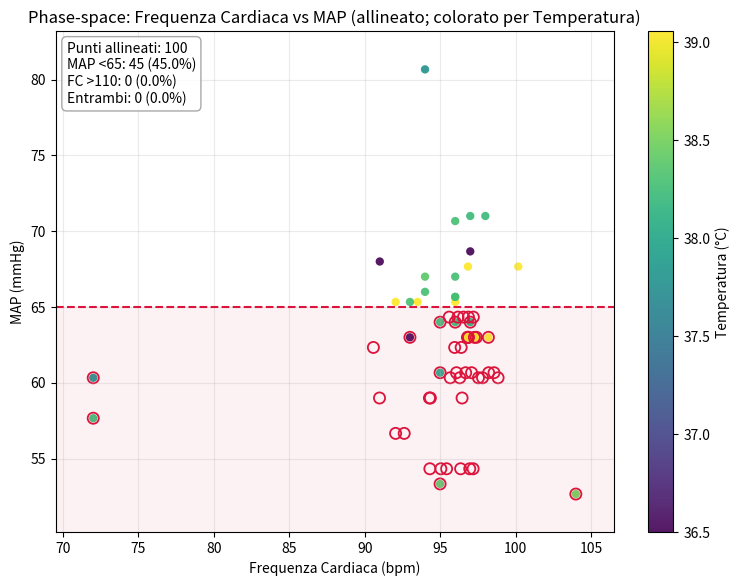

This figure's Python source:
# Executed Code (Repaired)
# This code runs in a sandbox with injected variables (vitals, np, plt, etc.)

import numpy as np
import pandas as pd
import matplotlib.pyplot as plt
import seaborn as sns
from scipy import stats
import datetime

# Helper function to simulate sandbox save_plot
def save_plot(filename, fig=None, **kwargs):
    if not filename.endswith('.png'): filename += '.png'
    if fig is None: fig = plt.gcf()
    fig.savefig(filename, **kwargs)
    plt.close(fig)
    print(f'Saved plot to {filename}')

# Injected Variables
visit_id = '99385901'
age = 80
gender = 'M'
ethnicity = 'White (Non-Hispanic/Non-Latino)'
heart_rate = [(datetime.datetime(2251, 9, 14, 4, 46, 21), 104.0), (datetime.datetime(2251, 9, 14, 5, 5, 21), 100.181818181818), (datetime.datetime(2251, 9, 14, 5, 6, 21), 96.8474576271186), (datetime.datetime(2251, 9, 14, 5, 7, 21), 96.8620689655172), (datetime.datetime(2251, 9, 14, 5, 8, 21), 98.2033898305085), (datetime.datetime(2251, 9, 14, 5, 9, 21), 97.2758620689655), (datetime.datetime(2251, 9, 14, 5, 10, 21), 96.8135593220339), (datetime.datetime(2251, 9, 14, 5, 11, 21), 97.406779661017), (datetime.datetime(2251, 9, 14, 5, 12, 21), 96.8793103448276), (datetime.datetime(2251, 9, 14, 5, 13, 21), 96.0), (datetime.datetime(2251, 9, 14, 5, 14, 21), 93.5172413793104), (datetime.datetime(2251, 9, 14, 5, 15, 21), 92.0508474576271), (datetime.datetime(2251, 9, 14, 5, 16, 21), 91.9491525423729), (datetime.datetime(2251, 9, 14, 5, 17, 21), 91.6034482758621), (datetime.datetime(2251, 9, 14, 5, 18, 21), 92.3389830508475), (datetime.datetime(2251, 9, 14, 5, 19, 21), 91.9655172413793), (datetime.datetime(2251, 9, 14, 5, 20, 21), 90.406779661017), (datetime.datetime(2251, 9, 14, 5, 21, 21), 90.6949152542373), (datetime.datetime(2251, 9, 14, 5, 22, 21), 91.4310344827586), (datetime.datetime(2251, 9, 14, 5, 23, 21), 89.5762711864407), (datetime.datetime(2251, 9, 14, 5, 24, 21), 89.9827586206897), (datetime.datetime(2251, 9, 14, 5, 25, 21), 90.7118644067797), (datetime.datetime(2251, 9, 14, 5, 26, 21), 89.271186440678), (datetime.datetime(2251, 9, 14, 5, 27, 21), 90.2241379310345), (datetime.datetime(2251, 9, 14, 5, 28, 21), 91.0169491525424), (datetime.datetime(2251, 9, 14, 5, 29, 21), 90.948275862069), (datetime.datetime(2251, 9, 14, 5, 30, 21), 92.1186440677966), (datetime.datetime(2251, 9, 14, 5, 31, 21), 92.3103448275862), (datetime.datetime(2251, 9, 14, 5, 32, 21), 90.7966101694915), (datetime.datetime(2251, 9, 14, 5, 33, 21), 91.3898305084746), (datetime.datetime(2251, 9, 14, 5, 34, 21), 91.6724137931035), (datetime.datetime(2251, 9, 14, 5, 35, 21), 91.1694915254237), (datetime.datetime(2251, 9, 14, 5, 36, 21), 91.3620689655172), (datetime.datetime(2251, 9, 14, 5, 37, 21), 91.7457627118644), (datetime.datetime(2251, 9, 14, 5, 38, 21), 91.5762711864407), (datetime.datetime(2251, 9, 14, 5, 39, 21), 94.5344827586207), (datetime.datetime(2251, 9, 14, 5, 40, 21), 94.9661016949152), (datetime.datetime(2251, 9, 14, 5, 41, 21), 95.4655172413793), (datetime.datetime(2251, 9, 14, 5, 42, 21), 95.135593220339), (datetime.datetime(2251, 9, 14, 5, 43, 21), 96.0847457627119), (datetime.datetime(2251, 9, 14, 5, 44, 21), 96.2586206896552), (datetime.datetime(2251, 9, 14, 5, 45, 21), 97.0677966101695), (datetime.datetime(2251, 9, 14, 5, 46, 21), 92.6206896551724), (datetime.datetime(2251, 9, 14, 5, 47, 21), 92.0508474576271), (datetime.datetime(2251, 9, 14, 5, 48, 21), 90.5762711864407), (datetime.datetime(2251, 9, 14, 5, 49, 21), 96.3965517241379), (datetime.datetime(2251, 9, 14, 5, 50, 21), 95.9661016949152), (datetime.datetime(2251, 9, 14, 5, 51, 21), 96.0862068965517), (datetime.datetime(2251, 9, 14, 5, 52, 21), 96.6949152542373), (datetime.datetime(2251, 9, 14, 5, 53, 21), 97.0862068965517), (datetime.datetime(2251, 9, 14, 5, 54, 21), 98.2203389830508), (datetime.datetime(2251, 9, 14, 5, 55, 21), 98.5762711864407), (datetime.datetime(2251, 9, 14, 5, 56, 21), 96.551724137931), (datetime.datetime(2251, 9, 14, 5, 57, 21), 96.9152542372881), (datetime.datetime(2251, 9, 14, 5, 58, 21), 96.8813559322034), (datetime.datetime(2251, 9, 14, 5, 59, 21), 96.3103448275862), (datetime.datetime(2251, 9, 14, 6, 0, 21), 97.1864406779661), (datetime.datetime(2251, 9, 14, 6, 1, 21), 95.6034482758621), (datetime.datetime(2251, 9, 14, 6, 2, 21), 96.1864406779661), (datetime.datetime(2251, 9, 14, 6, 3, 21), 96.551724137931), (datetime.datetime(2251, 9, 14, 6, 4, 21), 97.2033898305085), (datetime.datetime(2251, 9, 14, 6, 5, 21), 96.8793103448276), (datetime.datetime(2251, 9, 14, 6, 6, 21), 98.3050847457627), (datetime.datetime(2251, 9, 14, 6, 7, 21), 97.4915254237288), (datetime.datetime(2251, 9, 14, 6, 8, 21), 98.448275862069), (datetime.datetime(2251, 9, 14, 6, 9, 21), 97.9830508474576), (datetime.datetime(2251, 9, 14, 6, 10, 21), 98.5254237288136), (datetime.datetime(2251, 9, 14, 6, 11, 21), 98.8448275862069), (datetime.datetime(2251, 9, 14, 6, 12, 21), 97.5423728813559), (datetime.datetime(2251, 9, 14, 6, 13, 21), 95.6724137931034), (datetime.datetime(2251, 9, 14, 6, 14, 21), 96.3050847457627), (datetime.datetime(2251, 9, 14, 6, 15, 21), 97.8135593220339), (datetime.datetime(2251, 9, 14, 6, 16, 21), 97.1896551724138), (datetime.datetime(2251, 9, 14, 6, 17, 21), 96.9661016949152), (datetime.datetime(2251, 9, 14, 6, 18, 21), 95.4310344827586), (datetime.datetime(2251, 9, 14, 6, 19, 21), 95.0508474576271), (datetime.datetime(2251, 9, 14, 6, 20, 21), 94.3220338983051), (datetime.datetime(2251, 9, 14, 6, 21, 21), 96.3620689655172), (datetime.datetime(2251, 9, 14, 6, 22, 21), 96.4576271186441), (datetime.datetime(2251, 9, 14, 6, 23, 21), 94.2931034482759), (datetime.datetime(2251, 9, 14, 6, 24, 21), 94.3559322033899), (datetime.datetime(2251, 9, 14, 6, 25, 21), 90.9830508474576), (datetime.datetime(2251, 9, 14, 6, 26, 21), 90.8793103448276), (datetime.datetime(2251, 9, 14, 6, 27, 21), 92.0), (datetime.datetime(2251, 9, 14, 6, 32, 21), 97.0), (datetime.datetime(2251, 9, 14, 6, 37, 21), 91.0), (datetime.datetime(2251, 9, 14, 6, 42, 21), 93.0), (datetime.datetime(2251, 9, 14, 6, 47, 21), 72.0), (datetime.datetime(2251, 9, 14, 6, 52, 21), 95.0), (datetime.datetime(2251, 9, 14, 6, 57, 21), 72.0), (datetime.datetime(2251, 9, 14, 7, 2, 21), 96.0), (datetime.datetime(2251, 9, 14, 7, 5, 21), 93.0), (datetime.datetime(2251, 9, 14, 7, 7, 21), 95.0), (datetime.datetime(2251, 9, 14, 7, 12, 21), 96.0), (datetime.datetime(2251, 9, 14, 7, 17, 21), 94.0), (datetime.datetime(2251, 9, 14, 7, 22, 21), 96.0), (datetime.datetime(2251, 9, 14, 7, 27, 21), 94.0), (datetime.datetime(2251, 9, 14, 7, 32, 21), 96.0), (datetime.datetime(2251, 9, 14, 7, 37, 21), 97.0), (datetime.datetime(2251, 9, 14, 7, 42, 21), 98.0), (datetime.datetime(2251, 9, 14, 7, 47, 21), 95.0), (datetime.datetime(2251, 9, 14, 7, 52, 21), 96.0), (datetime.datetime(2251, 9, 14, 7, 57, 21), 97.0), (datetime.datetime(2251, 9, 14, 8, 2, 21), 95.0), (datetime.datetime(2251, 9, 14, 8, 7, 21), 99.0), (datetime.datetime(2251, 9, 14, 8, 12, 21), 87.0), (datetime.datetime(2251, 9, 14, 8, 17, 21), 72.0), (datetime.datetime(2251, 9, 14, 8, 22, 21), 67.0), (datetime.datetime(2251, 9, 14, 8, 27, 21), 94.0), (datetime.datetime(2251, 9, 14, 8, 47, 21), 97.0), (datetime.datetime(2251, 9, 14, 9, 13, 21), 94.0), (datetime.datetime(2251, 9, 14, 9, 30, 21), 120.0), (datetime.datetime(2251, 9, 14, 9, 47, 21), 82.0), (datetime.datetime(2251, 9, 14, 10, 10, 21), 93.0)]
systolic_bp = [(datetime.datetime(2251, 9, 14, 4, 46, 21), 84.0), (datetime.datetime(2251, 9, 14, 5, 3, 21), 84.0), (datetime.datetime(2251, 9, 14, 5, 4, 21), 79.0), (datetime.datetime(2251, 9, 14, 5, 5, 21), 79.0), (datetime.datetime(2251, 9, 14, 5, 7, 21), 81.0), (datetime.datetime(2251, 9, 14, 5, 17, 21), 86.0), (datetime.datetime(2251, 9, 14, 5, 18, 21), 86.0), (datetime.datetime(2251, 9, 14, 5, 41, 21), 93.0), (datetime.datetime(2251, 9, 14, 5, 43, 21), 84.0), (datetime.datetime(2251, 9, 14, 5, 47, 21), 84.0), (datetime.datetime(2251, 9, 14, 5, 48, 21), 81.0), (datetime.datetime(2251, 9, 14, 5, 53, 21), 80.0), (datetime.datetime(2251, 9, 14, 5, 58, 21), 86.0), (datetime.datetime(2251, 9, 14, 6, 3, 21), 83.0), (datetime.datetime(2251, 9, 14, 6, 8, 21), 93.0), (datetime.datetime(2251, 9, 14, 6, 13, 21), 75.0), (datetime.datetime(2251, 9, 14, 6, 17, 21), 77.0), (datetime.datetime(2251, 9, 14, 6, 20, 21), 77.0), (datetime.datetime(2251, 9, 14, 6, 22, 21), 75.0), (datetime.datetime(2251, 9, 14, 6, 23, 21), 75.0), (datetime.datetime(2251, 9, 14, 6, 27, 21), 94.0), (datetime.datetime(2251, 9, 14, 6, 32, 21), 94.0), (datetime.datetime(2251, 9, 14, 6, 37, 21), 94.0), (datetime.datetime(2251, 9, 14, 6, 42, 21), 77.0), (datetime.datetime(2251, 9, 14, 6, 47, 21), 95.0), (datetime.datetime(2251, 9, 14, 6, 52, 21), 94.0), (datetime.datetime(2251, 9, 14, 6, 57, 21), 87.0), (datetime.datetime(2251, 9, 14, 7, 2, 21), 110.0), (datetime.datetime(2251, 9, 14, 7, 5, 21), 98.0), (datetime.datetime(2251, 9, 14, 7, 7, 21), 72.0), (datetime.datetime(2251, 9, 14, 7, 12, 21), 85.0), (datetime.datetime(2251, 9, 14, 7, 17, 21), 89.0), (datetime.datetime(2251, 9, 14, 7, 22, 21), 93.0), (datetime.datetime(2251, 9, 14, 7, 27, 21), 84.0), (datetime.datetime(2251, 9, 14, 7, 32, 21), 91.0), (datetime.datetime(2251, 9, 14, 7, 37, 21), 91.0), (datetime.datetime(2251, 9, 14, 7, 47, 21), 88.0), (datetime.datetime(2251, 9, 14, 9, 13, 21), 122.0)]
diastolic_bp = [(datetime.datetime(2251, 9, 14, 4, 46, 21), 37.0), (datetime.datetime(2251, 9, 14, 5, 3, 21), 37.0), (datetime.datetime(2251, 9, 14, 5, 4, 21), 62.0), (datetime.datetime(2251, 9, 14, 5, 5, 21), 62.0), (datetime.datetime(2251, 9, 14, 5, 7, 21), 54.0), (datetime.datetime(2251, 9, 14, 5, 17, 21), 55.0), (datetime.datetime(2251, 9, 14, 5, 18, 21), 55.0), (datetime.datetime(2251, 9, 14, 5, 43, 21), 57.0), (datetime.datetime(2251, 9, 14, 5, 47, 21), 43.0), (datetime.datetime(2251, 9, 14, 5, 48, 21), 53.0), (datetime.datetime(2251, 9, 14, 5, 53, 21), 51.0), (datetime.datetime(2251, 9, 14, 5, 58, 21), 55.0), (datetime.datetime(2251, 9, 14, 6, 3, 21), 55.0), (datetime.datetime(2251, 9, 14, 6, 13, 21), 53.0), (datetime.datetime(2251, 9, 14, 6, 17, 21), 43.0), (datetime.datetime(2251, 9, 14, 6, 20, 21), 43.0), (datetime.datetime(2251, 9, 14, 6, 22, 21), 51.0), (datetime.datetime(2251, 9, 14, 6, 23, 21), 51.0), (datetime.datetime(2251, 9, 14, 6, 27, 21), 57.0), (datetime.datetime(2251, 9, 14, 6, 32, 21), 56.0), (datetime.datetime(2251, 9, 14, 6, 37, 21), 55.0), (datetime.datetime(2251, 9, 14, 6, 42, 21), 56.0), (datetime.datetime(2251, 9, 14, 6, 47, 21), 43.0), (datetime.datetime(2251, 9, 14, 6, 52, 21), 44.0), (datetime.datetime(2251, 9, 14, 6, 57, 21), 43.0), (datetime.datetime(2251, 9, 14, 7, 2, 21), 51.0), (datetime.datetime(2251, 9, 14, 7, 5, 21), 49.0), (datetime.datetime(2251, 9, 14, 7, 7, 21), 44.0), (datetime.datetime(2251, 9, 14, 7, 12, 21), 56.0), (datetime.datetime(2251, 9, 14, 7, 17, 21), 56.0), (datetime.datetime(2251, 9, 14, 7, 22, 21), 52.0), (datetime.datetime(2251, 9, 14, 7, 27, 21), 57.0), (datetime.datetime(2251, 9, 14, 7, 32, 21), 55.0), (datetime.datetime(2251, 9, 14, 7, 37, 21), 61.0), (datetime.datetime(2251, 9, 14, 7, 47, 21), 52.0), (datetime.datetime(2251, 9, 14, 9, 13, 21), 60.0)]
spo2 = [(datetime.datetime(2251, 9, 14, 4, 46, 21), 92.0), (datetime.datetime(2251, 9, 14, 5, 5, 21), 92.0), (datetime.datetime(2251, 9, 14, 5, 7, 21), 93.0), (datetime.datetime(2251, 9, 14, 5, 12, 21), 94.0), (datetime.datetime(2251, 9, 14, 5, 17, 21), 92.0), (datetime.datetime(2251, 9, 14, 5, 22, 21), 93.0), (datetime.datetime(2251, 9, 14, 5, 27, 21), 96.0), (datetime.datetime(2251, 9, 14, 5, 32, 21), 97.0), (datetime.datetime(2251, 9, 14, 6, 13, 21), 95.0), (datetime.datetime(2251, 9, 14, 6, 17, 21), 95.0), (datetime.datetime(2251, 9, 14, 6, 22, 21), 95.0), (datetime.datetime(2251, 9, 14, 6, 27, 21), 96.0), (datetime.datetime(2251, 9, 14, 6, 32, 21), 98.0), (datetime.datetime(2251, 9, 14, 6, 37, 21), 98.0), (datetime.datetime(2251, 9, 14, 6, 42, 21), 97.0), (datetime.datetime(2251, 9, 14, 6, 47, 21), 96.0), (datetime.datetime(2251, 9, 14, 6, 52, 21), 95.0), (datetime.datetime(2251, 9, 14, 6, 57, 21), 94.0), (datetime.datetime(2251, 9, 14, 7, 2, 21), 94.0), (datetime.datetime(2251, 9, 14, 7, 5, 21), 94.0), (datetime.datetime(2251, 9, 14, 7, 7, 21), 93.0), (datetime.datetime(2251, 9, 14, 7, 12, 21), 92.0), (datetime.datetime(2251, 9, 14, 7, 17, 21), 96.0), (datetime.datetime(2251, 9, 14, 7, 22, 21), 94.0), (datetime.datetime(2251, 9, 14, 7, 27, 21), 95.0), (datetime.datetime(2251, 9, 14, 7, 32, 21), 95.0), (datetime.datetime(2251, 9, 14, 7, 37, 21), 93.0), (datetime.datetime(2251, 9, 14, 7, 42, 21), 95.0), (datetime.datetime(2251, 9, 14, 7, 47, 21), 94.0), (datetime.datetime(2251, 9, 14, 7, 52, 21), 94.0), (datetime.datetime(2251, 9, 14, 7, 57, 21), 96.0), (datetime.datetime(2251, 9, 14, 8, 2, 21), 95.0), (datetime.datetime(2251, 9, 14, 8, 7, 21), 95.0), (datetime.datetime(2251, 9, 14, 8, 12, 21), 95.0), (datetime.datetime(2251, 9, 14, 8, 17, 21), 93.0), (datetime.datetime(2251, 9, 14, 8, 22, 21), 95.0), (datetime.datetime(2251, 9, 14, 8, 27, 21), 95.0), (datetime.datetime(2251, 9, 14, 8, 47, 21), 93.0), (datetime.datetime(2251, 9, 14, 9, 13, 21), 94.0), (datetime.datetime(2251, 9, 14, 9, 30, 21), 95.0), (datetime.datetime(2251, 9, 14, 9, 47, 21), 96.0), (datetime.datetime(2251, 9, 14, 10, 10, 21), 95.0)]
respiratory_rate = [(datetime.datetime(2251, 9, 14, 4, 46, 21), 18.0), (datetime.datetime(2251, 9, 14, 5, 5, 21), 19.2), (datetime.datetime(2251, 9, 14, 5, 6, 21), 19.5593220338983), (datetime.datetime(2251, 9, 14, 5, 7, 21), 21.4655172413793), (datetime.datetime(2251, 9, 14, 5, 8, 21), 20.3559322033898), (datetime.datetime(2251, 9, 14, 5, 9, 21), 25.6724137931035), (datetime.datetime(2251, 9, 14, 5, 10, 21), 17.7118644067797), (datetime.datetime(2251, 9, 14, 5, 11, 21), 17.6610169491525), (datetime.datetime(2251, 9, 14, 5, 12, 21), 21.1034482758621), (datetime.datetime(2251, 9, 14, 5, 13, 21), 23.0169491525424), (datetime.datetime(2251, 9, 14, 5, 14, 21), 22.1724137931035), (datetime.datetime(2251, 9, 14, 5, 15, 21), 23.2881355932203), (datetime.datetime(2251, 9, 14, 5, 16, 21), 23.3898305084746), (datetime.datetime(2251, 9, 14, 5, 17, 21), 22.6379310344828), (datetime.datetime(2251, 9, 14, 5, 18, 21), 24.6949152542373), (datetime.datetime(2251, 9, 14, 5, 19, 21), 25.448275862069), (datetime.datetime(2251, 9, 14, 5, 20, 21), 23.5423728813559), (datetime.datetime(2251, 9, 14, 5, 21, 21), 23.2033898305085), (datetime.datetime(2251, 9, 14, 5, 22, 21), 20.051724137931), (datetime.datetime(2251, 9, 14, 5, 23, 21), 21.3559322033898), (datetime.datetime(2251, 9, 14, 5, 24, 21), 18.6379310344828), (datetime.datetime(2251, 9, 14, 5, 25, 21), 19.8135593220339), (datetime.datetime(2251, 9, 14, 5, 26, 21), 22.6779661016949), (datetime.datetime(2251, 9, 14, 5, 27, 21), 23.8620689655172), (datetime.datetime(2251, 9, 14, 5, 28, 21), 21.1694915254237), (datetime.datetime(2251, 9, 14, 5, 29, 21), 21.7241379310345), (datetime.datetime(2251, 9, 14, 5, 30, 21), 20.3898305084746), (datetime.datetime(2251, 9, 14, 5, 31, 21), 22.4827586206897), (datetime.datetime(2251, 9, 14, 5, 32, 21), 23.6440677966102), (datetime.datetime(2251, 9, 14, 5, 33, 21), 22.9152542372881), (datetime.datetime(2251, 9, 14, 5, 34, 21), 22.6034482758621), (datetime.datetime(2251, 9, 14, 5, 35, 21), 21.6440677966102), (datetime.datetime(2251, 9, 14, 5, 36, 21), 20.7758620689655), (datetime.datetime(2251, 9, 14, 5, 37, 21), 19.3728813559322), (datetime.datetime(2251, 9, 14, 5, 38, 21), 17.2033898305085), (datetime.datetime(2251, 9, 14, 5, 39, 21), 21.6896551724138), (datetime.datetime(2251, 9, 14, 5, 40, 21), 20.3389830508475), (datetime.datetime(2251, 9, 14, 5, 41, 21), 21.3965517241379), (datetime.datetime(2251, 9, 14, 5, 42, 21), 22.1186440677966), (datetime.datetime(2251, 9, 14, 5, 43, 21), 20.6610169491525), (datetime.datetime(2251, 9, 14, 5, 44, 21), 13.5344827586207), (datetime.datetime(2251, 9, 14, 5, 45, 21), 21.2372881355932), (datetime.datetime(2251, 9, 14, 5, 46, 21), 22.9655172413793), (datetime.datetime(2251, 9, 14, 5, 47, 21), 23.0677966101695), (datetime.datetime(2251, 9, 14, 5, 48, 21), 27.5254237288136), (datetime.datetime(2251, 9, 14, 5, 49, 21), 27.2068965517241), (datetime.datetime(2251, 9, 14, 5, 50, 21), 23.3389830508475), (datetime.datetime(2251, 9, 14, 5, 51, 21), 24.0), (datetime.datetime(2251, 9, 14, 5, 52, 21), 23.7457627118644), (datetime.datetime(2251, 9, 14, 5, 53, 21), 27.0), (datetime.datetime(2251, 9, 14, 5, 54, 21), 25.1186440677966), (datetime.datetime(2251, 9, 14, 5, 55, 21), 22.3050847457627), (datetime.datetime(2251, 9, 14, 5, 56, 21), 24.2586206896552), (datetime.datetime(2251, 9, 14, 5, 57, 21), 24.1525423728814), (datetime.datetime(2251, 9, 14, 5, 58, 21), 25.0338983050848), (datetime.datetime(2251, 9, 14, 5, 59, 21), 23.2413793103448), (datetime.datetime(2251, 9, 14, 6, 0, 21), 21.7457627118644), (datetime.datetime(2251, 9, 14, 6, 1, 21), 17.5344827586207), (datetime.datetime(2251, 9, 14, 6, 2, 21), 16.3559322033898), (datetime.datetime(2251, 9, 14, 6, 3, 21), 20.5344827586207), (datetime.datetime(2251, 9, 14, 6, 4, 21), 22.2372881355932), (datetime.datetime(2251, 9, 14, 6, 5, 21), 21.0), (datetime.datetime(2251, 9, 14, 6, 6, 21), 21.2372881355932), (datetime.datetime(2251, 9, 14, 6, 7, 21), 24.9661016949153), (datetime.datetime(2251, 9, 14, 6, 8, 21), 26.5), (datetime.datetime(2251, 9, 14, 6, 9, 21), 22.0677966101695), (datetime.datetime(2251, 9, 14, 6, 10, 21), 22.9830508474576), (datetime.datetime(2251, 9, 14, 6, 11, 21), 22.5862068965517), (datetime.datetime(2251, 9, 14, 6, 12, 21), 24.1016949152542), (datetime.datetime(2251, 9, 14, 6, 13, 21), 24.1896551724138), (datetime.datetime(2251, 9, 14, 6, 14, 21), 24.2033898305085), (datetime.datetime(2251, 9, 14, 6, 15, 21), 23.3389830508475), (datetime.datetime(2251, 9, 14, 6, 16, 21), 18.6206896551724), (datetime.datetime(2251, 9, 14, 6, 17, 21), 20.4576271186441), (datetime.datetime(2251, 9, 14, 6, 18, 21), 22.5862068965517), (datetime.datetime(2251, 9, 14, 6, 19, 21), 23.728813559322), (datetime.datetime(2251, 9, 14, 6, 20, 21), 25.2542372881356), (datetime.datetime(2251, 9, 14, 6, 21, 21), 19.0), (datetime.datetime(2251, 9, 14, 6, 22, 21), 22.4237288135593), (datetime.datetime(2251, 9, 14, 6, 23, 21), 24.7758620689655), (datetime.datetime(2251, 9, 14, 6, 24, 21), 20.6610169491525), (datetime.datetime(2251, 9, 14, 6, 25, 21), 20.6949152542373), (datetime.datetime(2251, 9, 14, 6, 26, 21), 23.8793103448276), (datetime.datetime(2251, 9, 14, 6, 27, 21), 23.0), (datetime.datetime(2251, 9, 14, 6, 32, 21), 20.0), (datetime.datetime(2251, 9, 14, 6, 37, 21), 24.0), (datetime.datetime(2251, 9, 14, 6, 42, 21), 24.0), (datetime.datetime(2251, 9, 14, 6, 47, 21), 21.0), (datetime.datetime(2251, 9, 14, 6, 52, 21), 24.0), (datetime.datetime(2251, 9, 14, 6, 57, 21), 24.0), (datetime.datetime(2251, 9, 14, 7, 2, 21), 28.0), (datetime.datetime(2251, 9, 14, 7, 5, 21), 22.0), (datetime.datetime(2251, 9, 14, 7, 7, 21), 25.0), (datetime.datetime(2251, 9, 14, 7, 12, 21), 24.0), (datetime.datetime(2251, 9, 14, 7, 17, 21), 19.0), (datetime.datetime(2251, 9, 14, 7, 22, 21), 23.0), (datetime.datetime(2251, 9, 14, 7, 27, 21), 21.0), (datetime.datetime(2251, 9, 14, 7, 32, 21), 25.0), (datetime.datetime(2251, 9, 14, 7, 37, 21), 22.0), (datetime.datetime(2251, 9, 14, 7, 42, 21), 15.0), (datetime.datetime(2251, 9, 14, 7, 47, 21), 19.0), (datetime.datetime(2251, 9, 14, 7, 52, 21), 23.0), (datetime.datetime(2251, 9, 14, 7, 57, 21), 21.0), (datetime.datetime(2251, 9, 14, 8, 2, 21), 25.0), (datetime.datetime(2251, 9, 14, 8, 7, 21), 17.0), (datetime.datetime(2251, 9, 14, 8, 12, 21), 23.0), (datetime.datetime(2251, 9, 14, 8, 17, 21), 20.0), (datetime.datetime(2251, 9, 14, 8, 22, 21), 21.0), (datetime.datetime(2251, 9, 14, 8, 27, 21), 25.0), (datetime.datetime(2251, 9, 14, 8, 47, 21), 23.0), (datetime.datetime(2251, 9, 14, 9, 13, 21), 18.0), (datetime.datetime(2251, 9, 14, 9, 30, 21), 20.0), (datetime.datetime(2251, 9, 14, 9, 47, 21), 18.0), (datetime.datetime(2251, 9, 14, 10, 10, 21), 19.0)]
temperature = [(datetime.datetime(2251, 9, 14, 4, 46, 21), 38.5), (datetime.datetime(2251, 9, 14, 5, 5, 21), 39.05555555555556), (datetime.datetime(2251, 9, 14, 6, 42, 21), 36.5), (datetime.datetime(2251, 9, 14, 6, 47, 21), 37.72222222222222), (datetime.datetime(2251, 9, 14, 6, 52, 21), 38.0), (datetime.datetime(2251, 9, 14, 6, 57, 21), 38.22222222222222), (datetime.datetime(2251, 9, 14, 7, 2, 21), 38.27777777777778), (datetime.datetime(2251, 9, 14, 7, 5, 21), 38.27777777777778), (datetime.datetime(2251, 9, 14, 7, 7, 21), 38.388888888888886), (datetime.datetime(2251, 9, 14, 7, 12, 21), 38.388888888888886), (datetime.datetime(2251, 9, 14, 7, 17, 21), 38.388888888888886), (datetime.datetime(2251, 9, 14, 7, 22, 21), 38.27777777777778), (datetime.datetime(2251, 9, 14, 7, 27, 21), 38.27777777777778), (datetime.datetime(2251, 9, 14, 7, 32, 21), 38.27777777777778), (datetime.datetime(2251, 9, 14, 7, 37, 21), 38.22222222222222), (datetime.datetime(2251, 9, 14, 7, 42, 21), 38.22222222222222), (datetime.datetime(2251, 9, 14, 7, 47, 21), 38.22222222222222), (datetime.datetime(2251, 9, 14, 7, 52, 21), 38.22222222222222), (datetime.datetime(2251, 9, 14, 7, 57, 21), 38.111111111111114), (datetime.datetime(2251, 9, 14, 8, 2, 21), 38.111111111111114), (datetime.datetime(2251, 9, 14, 8, 7, 21), 38.111111111111114), (datetime.datetime(2251, 9, 14, 8, 12, 21), 38.111111111111114), (datetime.datetime(2251, 9, 14, 8, 17, 21), 38.111111111111114), (datetime.datetime(2251, 9, 14, 8, 22, 21), 38.111111111111114), (datetime.datetime(2251, 9, 14, 8, 27, 21), 38.0), (datetime.datetime(2251, 9, 14, 8, 47, 21), 37.72222222222222), (datetime.datetime(2251, 9, 14, 9, 13, 21), 37.77777777777778), (datetime.datetime(2251, 9, 14, 9, 30, 21), 37.72222222222222), (datetime.datetime(2251, 9, 14, 9, 47, 21), 37.611111111111114), (datetime.datetime(2251, 9, 14, 10, 10, 21), 37.611111111111114)]
# Previous Results
shock_index = 1.212
shock_index_interpretation = 'HIGH (1.21), significantly above normal (0.5-0.7). Suggests decompensated shock, immediate intervention needed.'
map_value = 63.0
map_interpretation = 'LOW (63 mmHg), below critical threshold of 65 mmHg. Indicates inadequate organ perfusion pressure.'
pulse_pressure = 27.0
qsofa_score = 2
qsofa_interpretation = 'High Risk (Score 2/3). Criteria met: SBP=81, RR=26. Associated with poor outcomes in sepsis.'
sirs = 1
spo2_trend = {'first': np.float64(92.0), 'last': np.float64(95.0), 'min': 92.0, 'mean': 94.6, 'slope': np.float64(0.011), 'r_squared': np.float64(0.008), 'trend_pct': np.float64(0.48)}
hr_volatility = {'dispersion_ms': 46.9, 'rmssd_ms': 55.83, 'hr_std_bpm': 5.9, 'hr_range_bpm': 53.0, 'n_samples': 114, 'data_density': 'sparse'}
triage_vital_panel = 'Attached'

# --- Generated Code Starts Here ---
result = {}
interpretation = ''

def _to_arrays(ts_list):
    if ts_list is None or len(ts_list) == 0:
        return (np.array([]), np.array([]))
    t = np.array([x[0] for x in ts_list], dtype=object)
    v = np.array([float(x[1]) for x in ts_list], dtype=float)
    return (t, v)

def _nearest_value(t_arr, v_arr, t_query, max_minutes):
    if t_arr.size == 0:
        return (np.nan, np.nan)
    dmins = np.array([abs((ti - t_query).total_seconds()) / 60.0 for ti in t_arr], dtype=float)
    idx = int(np.argmin(dmins))
    if dmins[idx] <= max_minutes:
        return (v_arr[idx], dmins[idx])
    return (np.nan, np.nan)
t_hr, v_hr = _to_arrays(heart_rate)
t_sbp, v_sbp = _to_arrays(systolic_bp)
t_dbp, v_dbp = _to_arrays(diastolic_bp)
t_temp, v_temp = _to_arrays(temperature)
max_align_minutes = 10.0
aligned = []
for i in range(t_hr.size):
    ti = t_hr[i]
    hr = v_hr[i]
    sbp, ds = _nearest_value(t_sbp, v_sbp, ti, max_align_minutes)
    dbp, dd = _nearest_value(t_dbp, v_dbp, ti, max_align_minutes)
    if not (np.isfinite(sbp) and np.isfinite(dbp)):
        continue
    map_i = (sbp + 2.0 * dbp) / 3.0
    temp_i, dt = _nearest_value(t_temp, v_temp, ti, max_align_minutes) if t_temp.size > 0 else (np.nan, np.nan)
    aligned.append((ti, hr, map_i, sbp, dbp, temp_i))
if len(aligned) == 0:
    fig, ax = plt.subplots(1, 1, figsize=(8.5, 6.0))
    ax.set_title('Phase-space: FC vs MAP (nessuna coppia SBP/DBP allineata nella finestra)')
    ax.set_xlabel('Frequenza Cardiaca (bpm)')
    ax.set_ylabel('MAP (mmHg)')
    ax.axhline(65, color='crimson', linestyle='--', linewidth=1.2, label='MAP 65')
    ax.axvline(110, color='darkorange', linestyle='--', linewidth=1.2, label='FC 110')
    ax.legend(loc='best', frameon=True)
    ax.grid(True, alpha=0.25)
    save_plot('phase_space_hr_vs_map.png', fig=fig)
    result = {'n_aligned_points': 0, 'alignment_window_minutes': max_align_minutes, 'used_color': 'none', 'shock_index': float(shock_index), 'map_value': float(map_value), 'qsofa_score': int(qsofa_score), 'thresholds': {'map_low_mmHg': 65.0, 'hr_high_bpm': 110.0}}
    interpretation = f'Impossibile allineare FC con SBP/DBP entro ±{max_align_minutes:.0f} min; tuttavia, le metriche fornite rimangono preoccupanti: MAP {map_interpretation}, Indice di Shock {shock_index_interpretation}, qSOFA {qsofa_interpretation}.'
else:
    t_al = np.array([x[0] for x in aligned], dtype=object)
    hr_al = np.array([x[1] for x in aligned], dtype=float)
    map_al = np.array([x[2] for x in aligned], dtype=float)
    temp_al = np.array([x[5] for x in aligned], dtype=float)
    t0 = t_al[0]
    tmins = np.array([(ti - t0).total_seconds() / 60.0 for ti in t_al], dtype=float)
    finite_temp = np.isfinite(temp_al)
    use_temp = bool(finite_temp.sum() >= max(5, int(0.2 * temp_al.size)))
    color_values = temp_al if use_temp else tmins
    cbar_label = 'Temperatura (°C)' if use_temp else 'Minuti dal primo punto allineato'
    map_low = map_al < 65.0
    hr_high = hr_al > 110.0
    both = map_low & hr_high
    n_total = int(map_al.size)
    n_map_low = int(map_low.sum())
    n_hr_high = int(hr_high.sum())
    n_both = int(both.sum())
    fig, ax = plt.subplots(1, 1, figsize=(9.0, 6.5))
    sc = ax.scatter(hr_al, map_al, c=color_values, cmap='viridis', s=36, alpha=0.9, edgecolor='none')
    ax.axhline(65, color='crimson', linestyle='--', linewidth=1.5)
    ax.axvline(110, color='darkorange', linestyle='--', linewidth=1.5)
    x_min = float(np.nanmin(hr_al)) if np.isfinite(hr_al).any() else 0.0
    x_max = float(np.nanmax(hr_al)) if np.isfinite(hr_al).any() else 1.0
    y_min = float(np.nanmin(map_al)) if np.isfinite(map_al).any() else 0.0
    y_max = float(np.nanmax(map_al)) if np.isfinite(map_al).any() else 1.0
    dx = max(5.0, 0.1 * (x_max - x_min))
    dy = max(5.0, 0.1 * (y_max - y_min))
    ax.set_xlim(x_min - 0.5 * dx, x_max + 0.5 * dx)
    ax.set_ylim(y_min - 0.5 * dy, y_max + 0.5 * dy)
    ax.axhspan(ax.get_ylim()[0], 65.0, facecolor='crimson', alpha=0.06)
    ax.axvspan(110.0, ax.get_xlim()[1], facecolor='darkorange', alpha=0.06)
    if n_map_low > 0:
        ax.scatter(hr_al[map_low], map_al[map_low], s=64, facecolors='none', edgecolors='crimson', linewidths=1.3)
    if n_hr_high > 0:
        ax.scatter(hr_al[hr_high], map_al[hr_high], s=64, facecolors='none', edgecolors='darkorange', linewidths=1.3)
    if n_both > 0:
        ax.scatter(hr_al[both], map_al[both], s=90, facecolors='none', edgecolors='black', linewidths=1.6)
    ax.set_title('Phase-space: Frequenza Cardiaca vs MAP (allineato; colorato per ' + ('Temperatura' if use_temp else 'Tempo') + ')')
    ax.set_xlabel('Frequenza Cardiaca (bpm)')
    ax.set_ylabel('MAP (mmHg)')
    ax.grid(True, alpha=0.25)
    cbar = plt.colorbar(sc, ax=ax)
    cbar.set_label(cbar_label)
    txt = f'Punti allineati: {n_total}\nMAP <65: {n_map_low} ({100.0 * n_map_low / n_total:.1f}%)\nFC >110: {n_hr_high} ({100.0 * n_hr_high / n_total:.1f}%)\nEntrambi: {n_both} ({100.0 * n_both / n_total:.1f}%)'
    ax.text(0.02, 0.98, txt, transform=ax.transAxes, ha='left', va='top', fontsize=10, bbox=dict(boxstyle='round,pad=0.35', facecolor='white', alpha=0.85, edgecolor='0.6'))
    save_plot('phase_space_hr_vs_map.png', fig=fig)
    result = {'n_aligned_points': n_total, 'alignment_window_minutes': max_align_minutes, 'used_color': 'temperature' if use_temp else 'time', 'thresholds': {'map_low_mmHg': 65.0, 'hr_high_bpm': 110.0}, 'region_counts': {'map_below_65': n_map_low, 'hr_above_110': n_hr_high, 'both_map_below_65_and_hr_above_110': n_both}, 'region_proportions': {'map_below_65': float(n_map_low / n_total), 'hr_above_110': float(n_hr_high / n_total), 'both': float(n_both / n_total)}, 'provided_metrics': {'shock_index': float(shock_index), 'shock_index_interpretation': str(shock_index_interpretation), 'map_value': float(map_value), 'map_interpretation': str(map_interpretation), 'pulse_pressure': float(pulse_pressure), 'qsofa_score': int(qsofa_score), 'qsofa_interpretation': str(qsofa_interpretation)}, 'spo2_trend': spo2_trend, 'hr_volatility': hr_volatility}
    interpretation = f'Il phase-space FC–MAP mostra frequenti occupazioni della zona di pericolo emodinamico con MAP<65 mmHg in {n_map_low}/{n_total} punti allineati e FC>110 bpm in {n_hr_high}/{n_total} (entrambi in {n_both}/{n_total}); ciò è coerente con le metriche ad alto rischio fornite (Indice di Shock {shock_index_interpretation}; MAP {map_interpretation}; qSOFA {qsofa_interpretation}).'

plt.close()
